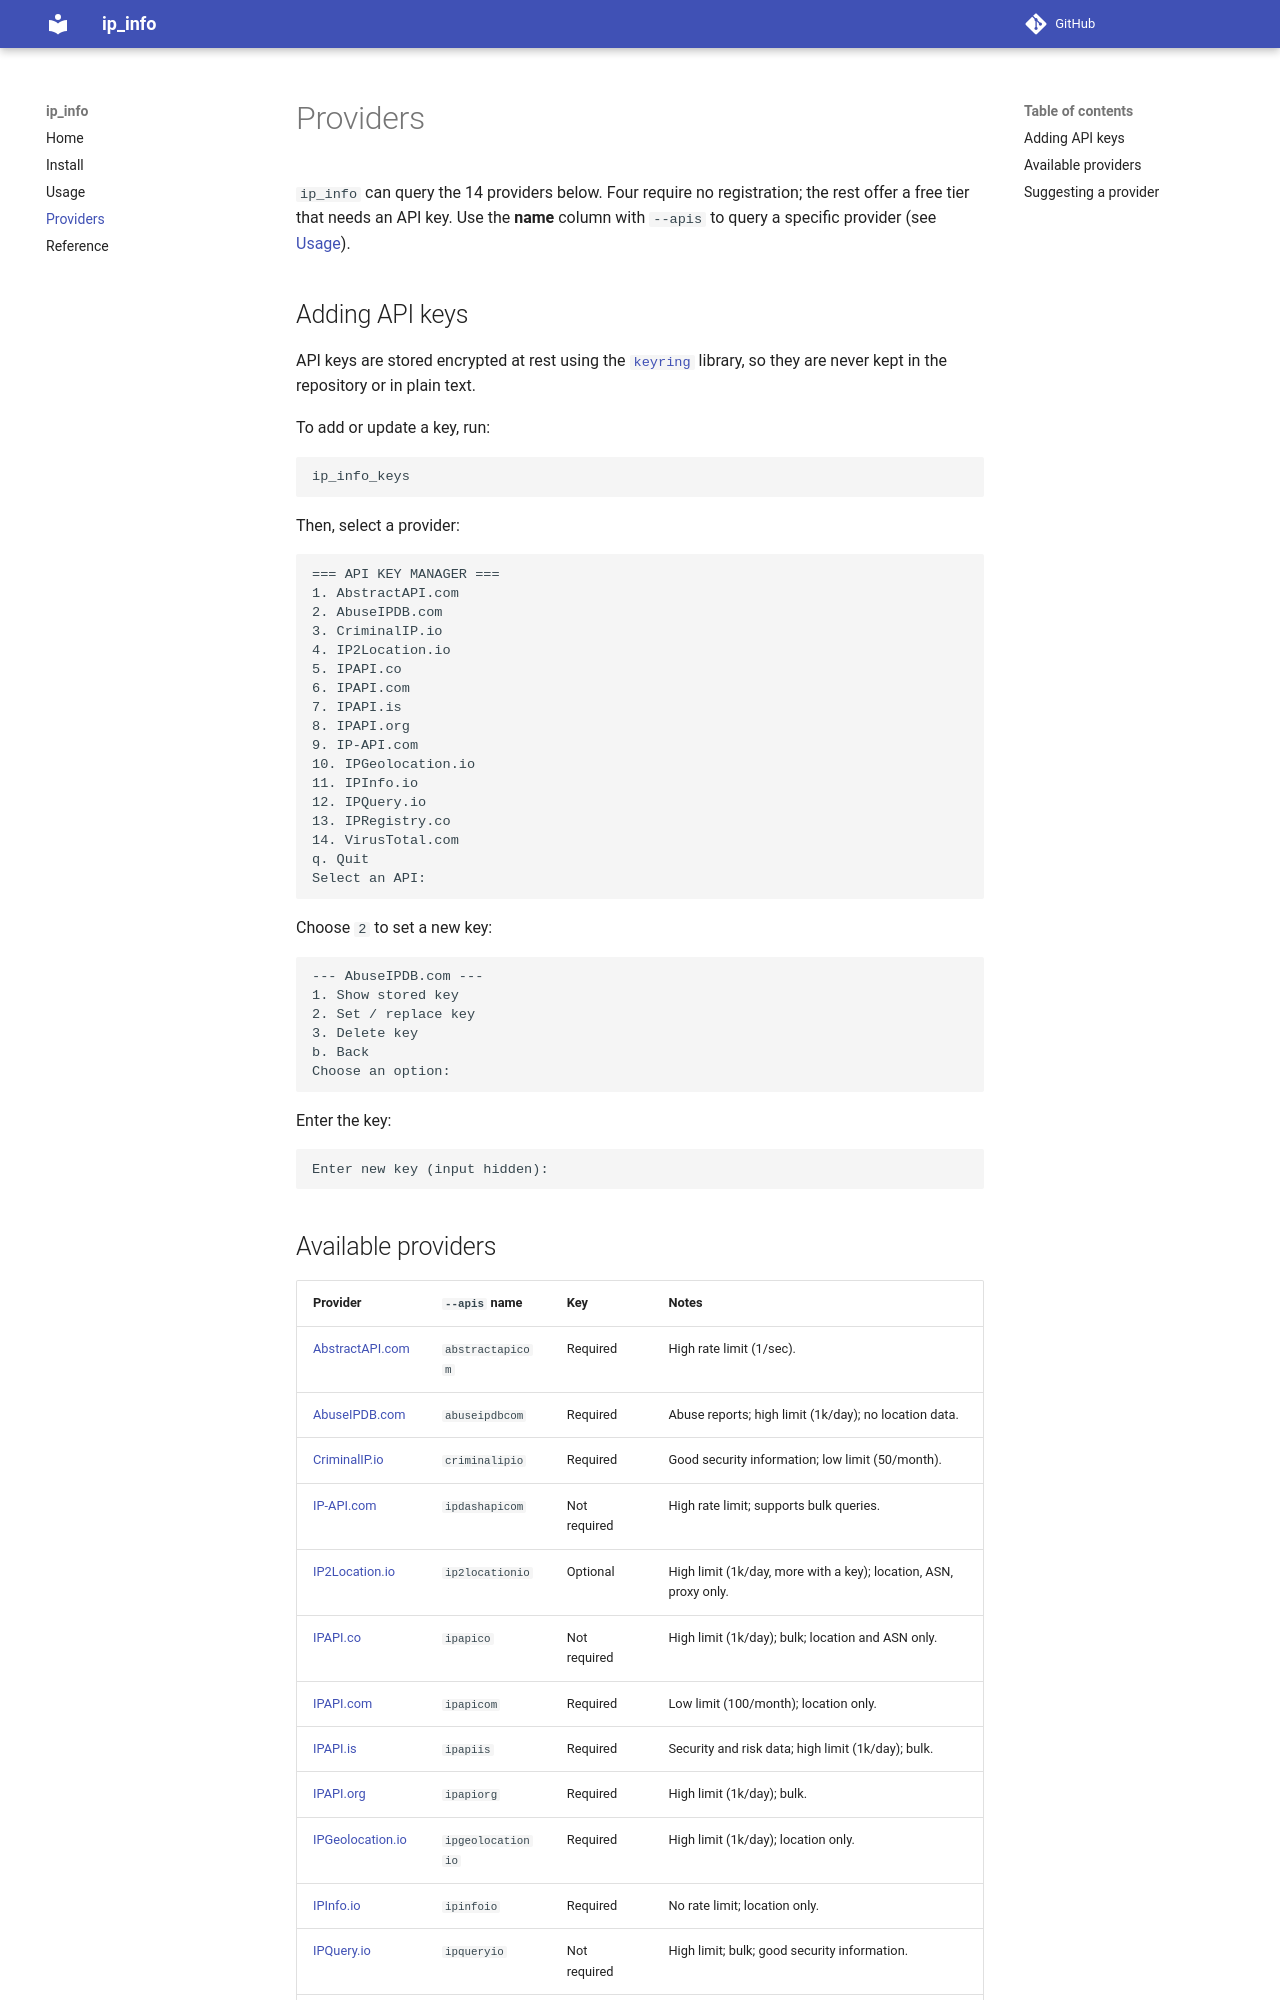

repository: DrollRobot/ip_info · page: providers/index.html · generator: mkdocs

# Providers

`ip_info` can query the 14 providers below. Four require no registration; the
rest offer a free tier that needs an API key. Use the **name** column with
`--apis` to query a specific provider (see [Usage](usage.md)).

## Adding API keys

API keys are stored encrypted at rest using the
[`keyring`](https://pypi.org/project/keyring/) library, so they are never kept
in the repository or in plain text.

To add or update a key, run:
```
ip_info_keys
```

Then, select a provider:
```
=== API KEY MANAGER ===
1. AbstractAPI.com
2. AbuseIPDB.com
3. CriminalIP.io
4. IP2Location.io
5. IPAPI.co
6. IPAPI.com
7. IPAPI.is
8. IPAPI.org
9. IP-API.com
10. IPGeolocation.io
11. IPInfo.io
12. IPQuery.io
13. IPRegistry.co
14. VirusTotal.com
q. Quit
Select an API:
```

Choose `2` to set a new key:
```
--- AbuseIPDB.com ---
1. Show stored key
2. Set / replace key
3. Delete key
b. Back
Choose an option:
```

Enter the key:
```
Enter new key (input hidden):
```
